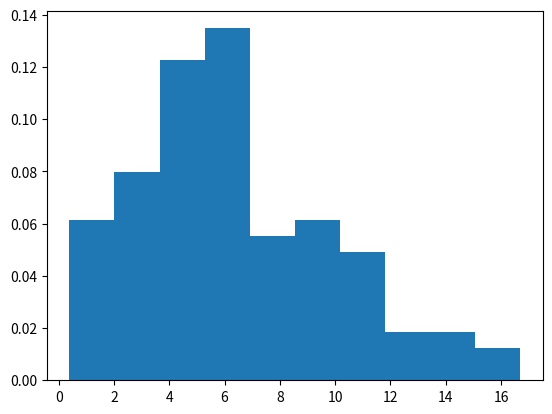

The script that saved this image:
#-------------------------------------------------------------------------------
# Name:        module1
# Purpose:
#
# Author:      tbpk7658
#
# Created:     11/02/2020
# [redacted]
# Licence:     <your licence>
#-------------------------------------------------------------------------------

from scipy import stats
import matplotlib.pyplot as plt
import numpy as np
from scipy.stats import chi2

def main():

##    xk = np.arange(7)
##    pk = (0.1, 0.2, 0.3, 0.1, 0.1, 0.0, 0.2)
##    custm = stats.rv_discrete(name='custm', values=(xk, pk))
##
##    fig, ax = plt.subplots(1, 1)
##    ax.plot(xk, custm.pmf(xk), 'ro', ms=12, mec='r')
##    ax.vlines(xk, 0, custm.pmf(xk), colors='r', lw=4)
##    plt.show()
    df = 6
    rv = chi2(df)
    r = chi2.rvs(df, size=100)
    fig, ax = plt.subplots(1, 1)
    ax.hist(r, density=True) #, histtype='stepfilled', alpha=0.2
    plt.show()
    #print (r)


if __name__ == '__main__':
    main()
